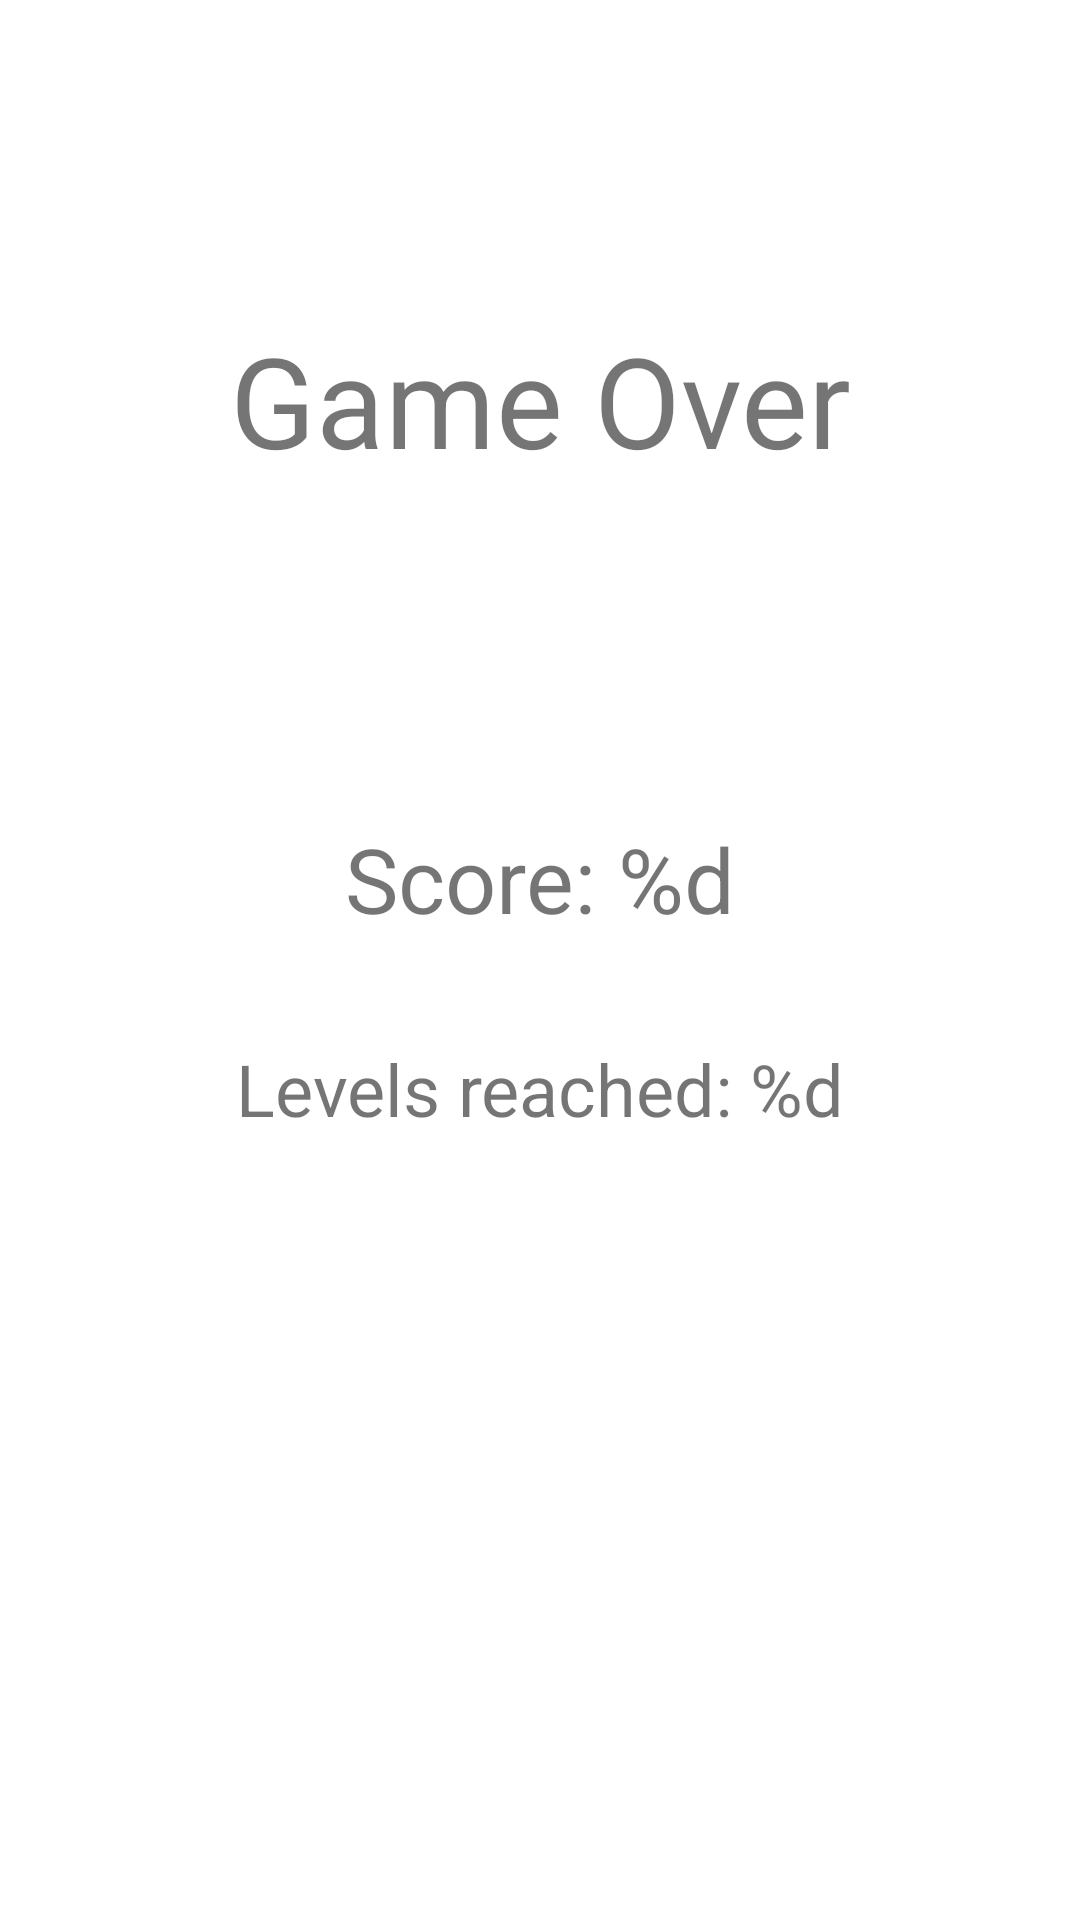

The Android layout XML behind this screen, and the referenced resources:
<!-- AndroidManifest.xml: application theme Theme.Fall -->
<!-- res/layout/activity_game_over.xml -->
<?xml version="1.0" encoding="utf-8"?>
<androidx.constraintlayout.widget.ConstraintLayout xmlns:android="http://schemas.android.com/apk/res/android"
    xmlns:app="http://schemas.android.com/apk/res-auto"
    xmlns:tools="http://schemas.android.com/tools"
    android:layout_width="match_parent"
    android:layout_height="match_parent"
    tools:context=".GameOverActivity">

    <androidx.constraintlayout.widget.Guideline
        android:id="@+id/guideline"
        android:layout_width="wrap_content"
        android:layout_height="wrap_content"
        android:orientation="horizontal"
        app:layout_constraintGuide_percent="0.5" />

    <TextView
        android:id="@+id/gameOver"
        android:layout_width="247dp"
        android:layout_height="133dp"
        android:gravity="center"
        android:text="@string/game_over"
        android:textSize="42sp"
        app:layout_constraintBottom_toTopOf="@+id/score"
        app:layout_constraintEnd_toEndOf="parent"
        app:layout_constraintStart_toStartOf="parent"
        app:layout_constraintTop_toTopOf="parent"
        tools:text="Game Over" />

    <TextView
        android:id="@+id/score"
        android:layout_width="195dp"
        android:layout_height="54dp"
        android:gravity="center"
        android:text="@string/score"
        android:textSize="30sp"
        app:layout_constraintBottom_toTopOf="@+id/guideline"
        app:layout_constraintEnd_toEndOf="parent"
        app:layout_constraintStart_toStartOf="parent"
        tools:text="Score: 1234" />

    <TextView
        android:id="@+id/levelsReached"
        android:layout_width="278dp"
        android:layout_height="86dp"
        android:gravity="center"
        android:text="@string/levels_reached"
        android:textSize="24sp"
        app:layout_constraintEnd_toEndOf="parent"
        app:layout_constraintStart_toStartOf="parent"
        app:layout_constraintTop_toTopOf="@+id/guideline" />
</androidx.constraintlayout.widget.ConstraintLayout>
<!-- resources referenced by this layout -->
<resources>
  <string name="game_over">Game Over</string>
  <string name="levels_reached">Levels reached: %d</string>
  <string name="score">Score: %d</string>
  <style name="Theme.Fall" parent="Theme.MaterialComponents.DayNight.DarkActionBar">
          
          <item name="colorPrimary">@color/purple_500</item>
          <item name="colorPrimaryVariant">@color/purple_700</item>
          <item name="colorOnPrimary">@color/white</item>
          
          <item name="colorSecondary">@color/teal_200</item>
          <item name="colorSecondaryVariant">@color/teal_700</item>
          <item name="colorOnSecondary">@color/black</item>
          
          <item name="android:statusBarColor" tools:targetApi="l">?attr/colorPrimaryVariant</item>
          
      </style>
  <!-- not gathered from this repository: default colours our renderer supplied (Android Studio template values) -->
  <color name="purple_500">#FF6200EE</color>
  <color name="purple_700">#FF3700B3</color>
  <color name="teal_200">#FF03DAC5</color>
  <color name="teal_700">#FF018786</color>
  <color name="black">#FF000000</color>
  <color name="white">#FFFFFFFF</color>
</resources>
